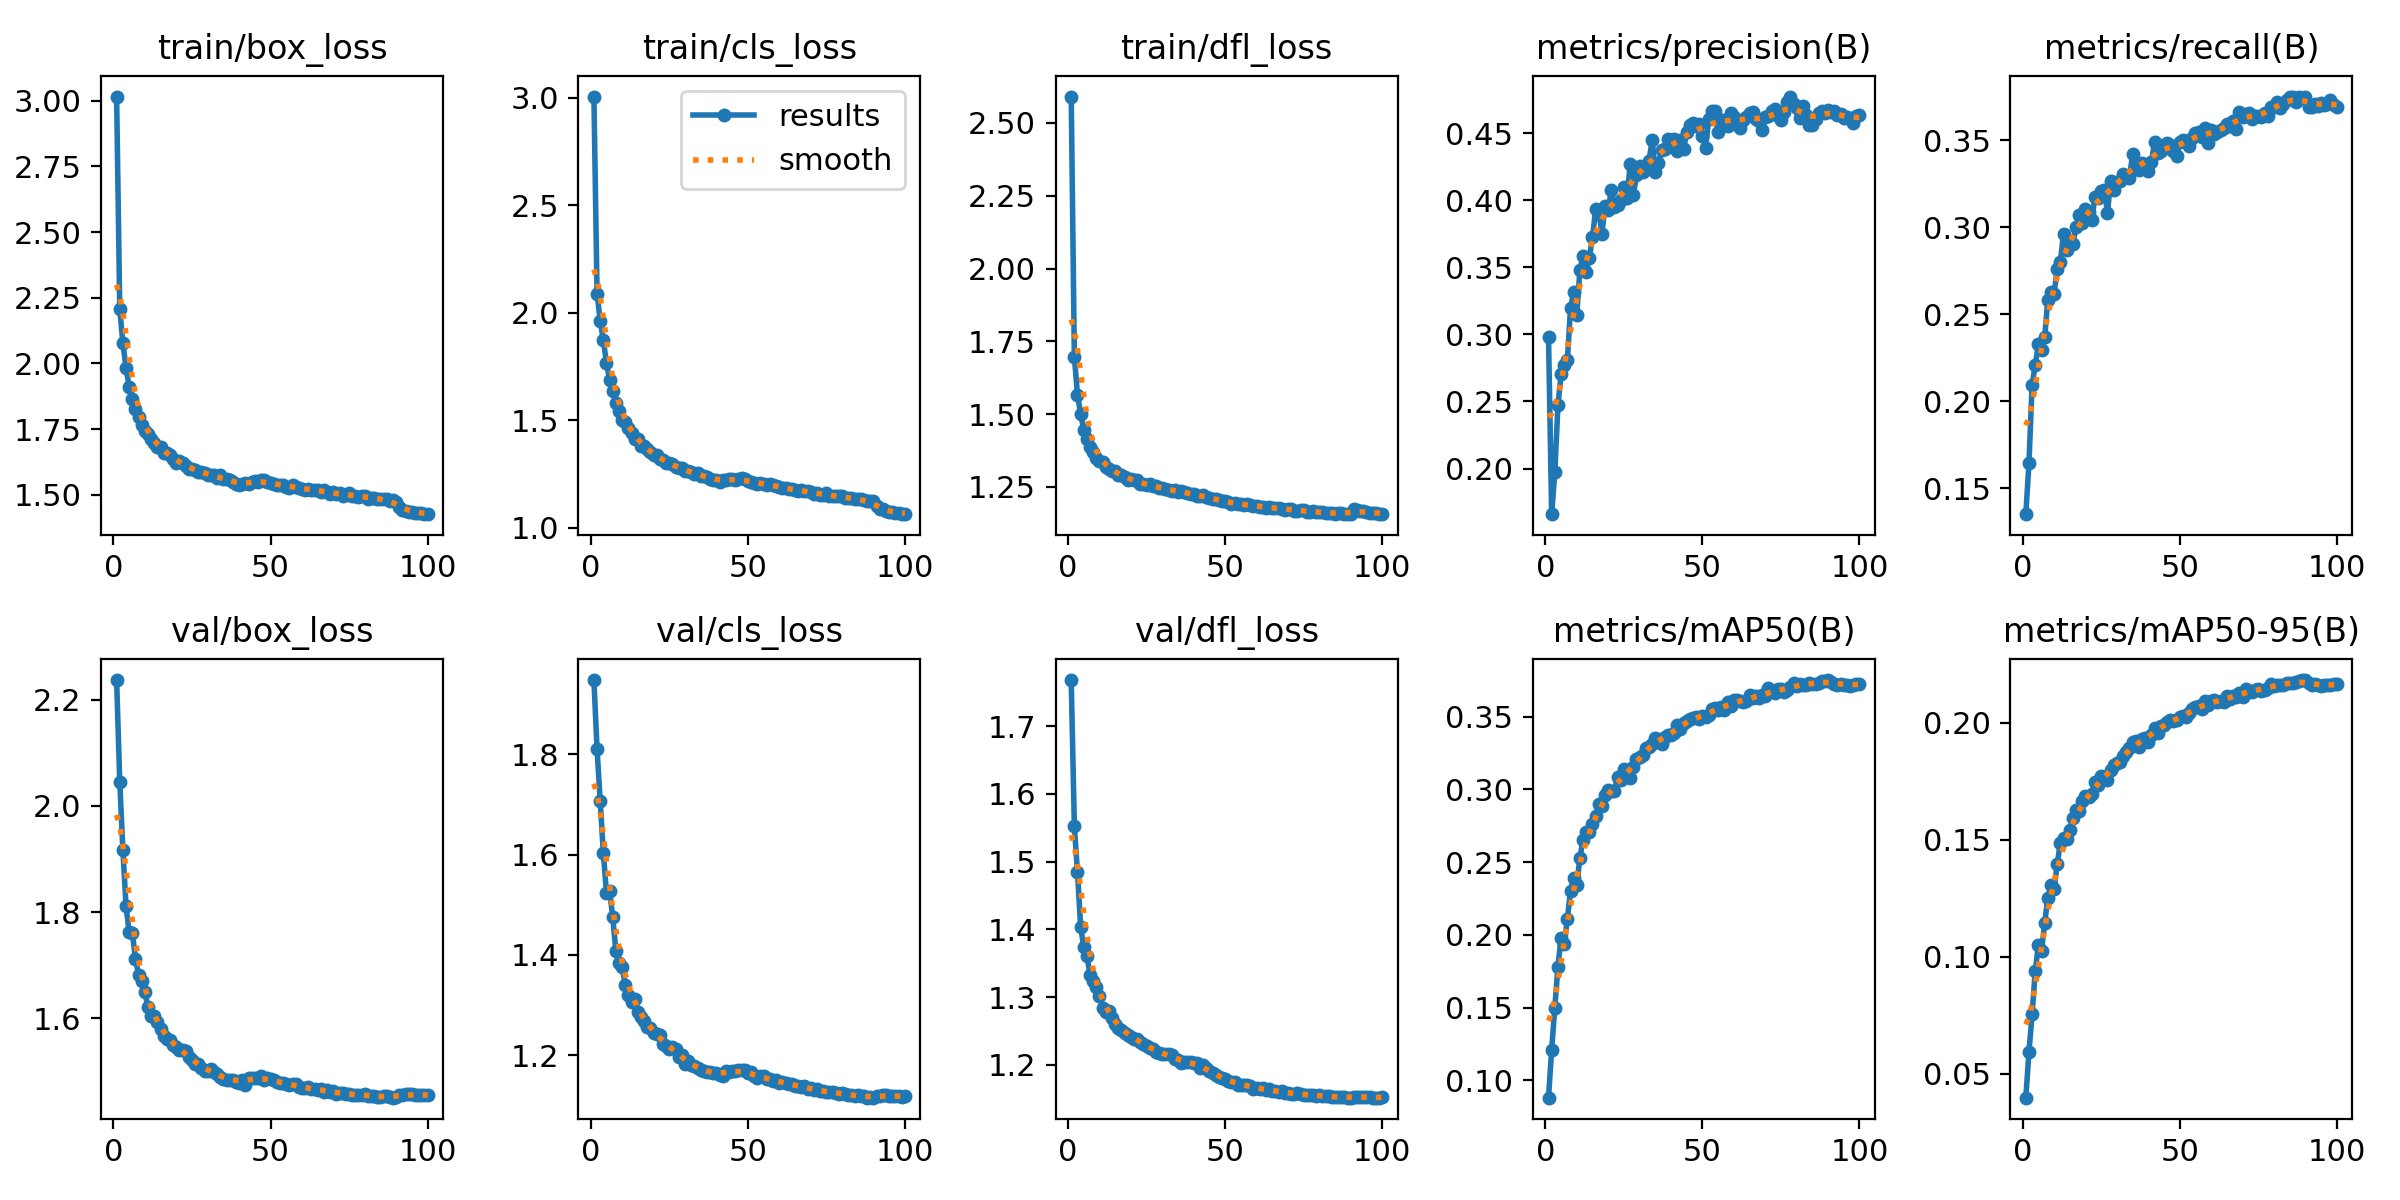

The data file committed next to this chart (first rows):
epoch, time, train/box_loss, train/cls_loss, train/dfl_loss, metrics/precision(B), metrics/recall(B), metrics/mAP50(B), metrics/mAP50-95(B), val/box_loss, val/cls_loss, val/dfl_loss, lr/pg0, lr/pg1, lr/pg2
1, 259, 3.016, 3.005, 2.591, 0.2983, 0.1351, 0.08809, 0.03986, 2.237, 1.948, 1.768, 0.003329, 0.003329, 0.003329
2, 492.5, 2.207, 2.089, 1.698, 0.166, 0.1644, 0.1211, 0.05946, 2.045, 1.81, 1.552, 0.006597, 0.006597, 0.006597
3, 739.8, 2.077, 1.963, 1.566, 0.1973, 0.2093, 0.1501, 0.07542, 1.917, 1.707, 1.485, 0.009798, 0.009798, 0.009798
4, 955.9, 1.984, 1.872, 1.501, 0.2471, 0.2207, 0.1781, 0.09407, 1.811, 1.603, 1.404, 0.009703, 0.009703, 0.009703
5, 1170, 1.91, 1.767, 1.445, 0.2703, 0.2328, 0.1981, 0.1049, 1.762, 1.523, 1.374, 0.009604, 0.009604, 0.009604
6, 1414, 1.865, 1.689, 1.413, 0.2769, 0.2296, 0.1935, 0.1026, 1.761, 1.527, 1.361, 0.009505, 0.009505, 0.009505
7, 1619, 1.826, 1.637, 1.388, 0.2806, 0.2366, 0.2109, 0.1144, 1.712, 1.475, 1.333, 0.009406, 0.009406, 0.009406
8, 1860, 1.795, 1.579, 1.371, 0.3194, 0.2584, 0.2305, 0.1253, 1.681, 1.408, 1.324, 0.009307, 0.009307, 0.009307
9, 2089, 1.764, 1.543, 1.35, 0.3318, 0.2629, 0.2392, 0.1308, 1.669, 1.385, 1.315, 0.009208, 0.009208, 0.009208
10, 3478, 1.744, 1.503, 1.34, 0.3148, 0.2617, 0.2341, 0.1289, 1.649, 1.375, 1.302, 0.009109, 0.009109, 0.009109
11, 3696, 1.732, 1.49, 1.336, 0.3483, 0.276, 0.2532, 0.1398, 1.62, 1.341, 1.285, 0.00901, 0.00901, 0.00901
12, 3946, 1.714, 1.462, 1.317, 0.3584, 0.28, 0.2654, 0.1489, 1.604, 1.321, 1.278, 0.008911, 0.008911, 0.008911
13, 4166, 1.699, 1.44, 1.312, 0.3468, 0.2963, 0.2705, 0.1507, 1.603, 1.307, 1.28, 0.008812, 0.008812, 0.008812
14, 4386, 1.684, 1.412, 1.305, 0.3571, 0.2868, 0.2709, 0.1505, 1.592, 1.312, 1.269, 0.008713, 0.008713, 0.008713
15, 4652, 1.681, 1.413, 1.303, 0.3724, 0.2903, 0.2766, 0.1543, 1.58, 1.287, 1.261, 0.008614, 0.008614, 0.008614
16, 4874, 1.659, 1.382, 1.29, 0.3932, 0.2905, 0.2821, 0.1594, 1.566, 1.277, 1.255, 0.008515, 0.008515, 0.008515
17, 6143, 1.659, 1.382, 1.291, 0.3917, 0.3003, 0.2898, 0.1626, 1.561, 1.269, 1.251, 0.008416, 0.008416, 0.008416
18, 6454, 1.653, 1.365, 1.284, 0.3753, 0.3067, 0.2887, 0.1624, 1.558, 1.256, 1.247, 0.008317, 0.008317, 0.008317
19, 7542, 1.635, 1.351, 1.274, 0.3957, 0.3024, 0.2962, 0.1666, 1.549, 1.254, 1.245, 0.008218, 0.008218, 0.008218
20, 7752, 1.623, 1.336, 1.276, 0.3926, 0.3103, 0.2994, 0.1687, 1.546, 1.245, 1.241, 0.008119, 0.008119, 0.008119
21, 7967, 1.629, 1.337, 1.272, 0.4078, 0.3085, 0.2987, 0.1684, 1.54, 1.241, 1.238, 0.00802, 0.00802, 0.00802
22, 9139, 1.619, 1.32, 1.273, 0.3954, 0.3039, 0.2991, 0.1697, 1.539, 1.24, 1.238, 0.007921, 0.007921, 0.007921
23, 9371, 1.611, 1.315, 1.261, 0.3963, 0.3173, 0.3089, 0.1749, 1.537, 1.223, 1.233, 0.007822, 0.007822, 0.007822
24, 9592, 1.6, 1.301, 1.258, 0.4005, 0.317, 0.3066, 0.1736, 1.528, 1.218, 1.231, 0.007723, 0.007723, 0.007723
25, 9803, 1.598, 1.3, 1.257, 0.4102, 0.3209, 0.3143, 0.1772, 1.521, 1.212, 1.229, 0.007624, 0.007624, 0.007624
26, 10018, 1.594, 1.296, 1.261, 0.4017, 0.3211, 0.3098, 0.1769, 1.513, 1.217, 1.224, 0.007525, 0.007525, 0.007525
27, 10254, 1.587, 1.281, 1.252, 0.4273, 0.3083, 0.3081, 0.1755, 1.514, 1.212, 1.223, 0.007426, 0.007426, 0.007426
28, 10477, 1.588, 1.278, 1.252, 0.4042, 0.3265, 0.3152, 0.1798, 1.505, 1.197, 1.219, 0.007327, 0.007327, 0.007327
29, 12047, 1.583, 1.277, 1.247, 0.4186, 0.3214, 0.3206, 0.1819, 1.501, 1.2, 1.217, 0.007228, 0.007228, 0.007228
30, 12251, 1.577, 1.266, 1.245, 0.4257, 0.326, 0.3221, 0.1829, 1.501, 1.182, 1.215, 0.007129, 0.007129, 0.007129
31, 13439, 1.575, 1.263, 1.244, 0.4212, 0.3263, 0.3238, 0.1832, 1.504, 1.188, 1.216, 0.00703, 0.00703, 0.00703
32, 13656, 1.574, 1.26, 1.239, 0.4257, 0.3307, 0.3282, 0.1857, 1.499, 1.181, 1.216, 0.006931, 0.006931, 0.006931
33, 13873, 1.563, 1.251, 1.238, 0.4296, 0.3289, 0.3291, 0.1875, 1.495, 1.178, 1.214, 0.006832, 0.006832, 0.006832
34, 14109, 1.574, 1.255, 1.239, 0.4451, 0.3282, 0.3315, 0.1894, 1.489, 1.175, 1.209, 0.006733, 0.006733, 0.006733
35, 14336, 1.56, 1.242, 1.232, 0.4211, 0.342, 0.3353, 0.1918, 1.486, 1.171, 1.208, 0.006634, 0.006634, 0.006634
36, 14561, 1.559, 1.242, 1.234, 0.4277, 0.3376, 0.3347, 0.1921, 1.483, 1.168, 1.203, 0.006535, 0.006535, 0.006535
37, 14796, 1.555, 1.236, 1.232, 0.4374, 0.3329, 0.3314, 0.1897, 1.484, 1.166, 1.204, 0.006436, 0.006436, 0.006436
38, 15046, 1.547, 1.225, 1.229, 0.4383, 0.3369, 0.3358, 0.1931, 1.484, 1.167, 1.204, 0.006337, 0.006337, 0.006337
39, 16669, 1.542, 1.224, 1.226, 0.4461, 0.3359, 0.3376, 0.1935, 1.479, 1.164, 1.204, 0.006238, 0.006238, 0.006238
40, 16929, 1.537, 1.221, 1.227, 0.4449, 0.3321, 0.3377, 0.192, 1.479, 1.164, 1.203, 0.006139, 0.006139, 0.006139
41, 17149, 1.542, 1.213, 1.22, 0.4457, 0.3374, 0.339, 0.195, 1.483, 1.16, 1.203, 0.00604, 0.00604, 0.00604
42, 17403, 1.543, 1.22, 1.22, 0.4368, 0.3491, 0.3443, 0.198, 1.474, 1.159, 1.196, 0.005941, 0.005941, 0.005941
43, 17620, 1.542, 1.222, 1.222, 0.4447, 0.3426, 0.3414, 0.1958, 1.487, 1.168, 1.199, 0.005842, 0.005842, 0.005842
44, 17886, 1.547, 1.225, 1.214, 0.4382, 0.3438, 0.3458, 0.1987, 1.488, 1.167, 1.196, 0.005743, 0.005743, 0.005743
45, 18105, 1.552, 1.226, 1.213, 0.4511, 0.3473, 0.347, 0.1991, 1.487, 1.169, 1.192, 0.005644, 0.005644, 0.005644
46, 18341, 1.55, 1.224, 1.207, 0.4559, 0.3485, 0.3483, 0.2003, 1.488, 1.168, 1.188, 0.005545, 0.005545, 0.005545
47, 20399, 1.557, 1.227, 1.208, 0.4575, 0.3472, 0.3494, 0.2014, 1.49, 1.171, 1.185, 0.005446, 0.005446, 0.005446
48, 20646, 1.555, 1.23, 1.205, 0.4552, 0.3434, 0.35, 0.2009, 1.483, 1.171, 1.182, 0.005347, 0.005347, 0.005347
49, 22320, 1.549, 1.225, 1.201, 0.4571, 0.3409, 0.3486, 0.2012, 1.487, 1.171, 1.181, 0.005248, 0.005248, 0.005248
50, 22768, 1.544, 1.219, 1.202, 0.448, 0.3488, 0.3507, 0.2026, 1.485, 1.164, 1.179, 0.005149, 0.005149, 0.005149
51, 22999, 1.539, 1.213, 1.197, 0.4388, 0.3498, 0.3499, 0.2029, 1.483, 1.166, 1.176, 0.00505, 0.00505, 0.00505
52, 24350, 1.537, 1.208, 1.193, 0.4607, 0.3496, 0.3514, 0.2025, 1.48, 1.158, 1.175, 0.004951, 0.004951, 0.004951
53, 24555, 1.538, 1.202, 1.194, 0.467, 0.3465, 0.3555, 0.2041, 1.478, 1.155, 1.174, 0.004852, 0.004852, 0.004852
54, 24769, 1.539, 1.211, 1.191, 0.4664, 0.3509, 0.3562, 0.2061, 1.478, 1.159, 1.171, 0.004753, 0.004753, 0.004753
55, 24983, 1.531, 1.204, 1.19, 0.4508, 0.3543, 0.3546, 0.2067, 1.476, 1.158, 1.171, 0.004654, 0.004654, 0.004654
56, 25192, 1.527, 1.201, 1.189, 0.4602, 0.3545, 0.3569, 0.2073, 1.475, 1.152, 1.17, 0.004555, 0.004555, 0.004555
57, 26144, 1.539, 1.206, 1.191, 0.4601, 0.3518, 0.3545, 0.2058, 1.476, 1.152, 1.171, 0.004456, 0.004456, 0.004456
58, 26375, 1.529, 1.198, 1.187, 0.4552, 0.3568, 0.3602, 0.2092, 1.475, 1.149, 1.17, 0.004357, 0.004357, 0.004357
59, 27354, 1.527, 1.193, 1.184, 0.4651, 0.3486, 0.3572, 0.2075, 1.47, 1.15, 1.165, 0.004258, 0.004258, 0.004258
60, 27641, 1.521, 1.188, 1.185, 0.4624, 0.3555, 0.3612, 0.2094, 1.468, 1.145, 1.166, 0.004159, 0.004159, 0.004159
... 40 more rows
